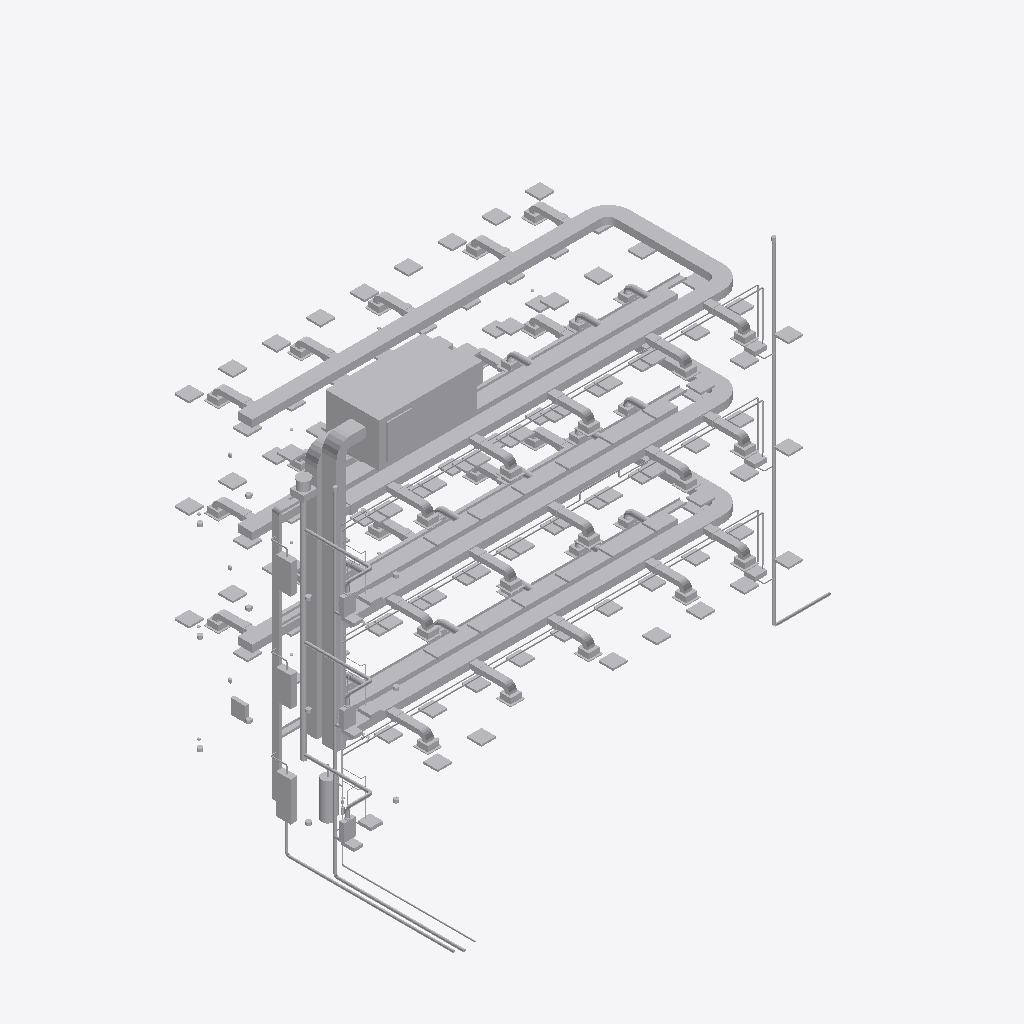
Isometric view of an IFC building model (IFC-SPF (STEP), schema IFC4, length unit metre), seen from the south-west, elements coloured by IFC class (only those large enough to see are counted): 400 other elements (light grey).
Extent 22.6 m × 13.9 m × 15.5 m (x, y, z). Storeys (5): Foundations at -1.20 m; Level 01 at 0.00 m; Level 02 at 4.00 m; Level 03 at 8.00 m; Roof at 12.00 m. Elements (844): 206 IfcDuctSegment, 172 IfcLightFixture, 113 IfcDuctFitting, 111 IfcPipeSegment, 76 IfcPipeFitting, 48 IfcAirTerminal, 36 IfcDamper, 24 IfcSensor, 18 IfcCableCarrierSegment, 10 IfcCableCarrierFitting, 9 IfcSanitaryTerminal, 7 IfcValve.

HEADER;
FILE_DESCRIPTION(('ViewDefinition [DesignTransferView_V1.0]'),'2;1');
FILE_NAME('Northbank-MEP.ifc','2026-09-24T00:00:00',('ClashWise demo'),('ClashWise'),'IfcOpenShell 0.8.5','ClashWise Northbank generator v2','none');
FILE_SCHEMA(('IFC4'));
ENDSEC;
DATA;
#11=IFCPROJECT('1liXWfxlPPRezfhebxdxm5',$,'Northbank','Mechanical, electrical and plumbing services (connected systems)',$,'Northbank office - ClashWise demo','Rev03',(#4),#10);
#14=IFCSITE('07QOn0mrfIVg70u7hBE1c9',$,'Northbank site',$,$,#13,$,$,.ELEMENT.,$,$,$,$,$);
#18=IFCBUILDING('1FAU_nX6fQVQqdWCklrL_n',$,'Northbank','Three-storey office',$,#17,$,$,.ELEMENT.,$,$,$);
#23=IFCBUILDINGSTOREY('3Rbhtb5XnRtRTO8T1Z3v27',$,'Foundations','Foundations / below ground',$,#22,$,$,.ELEMENT.,-1.2);
#32=IFCBUILDINGSTOREY('3RUjU8m_TJWAdsS_0peBP4',$,'Level 01','FFL +0.000',$,#31,$,$,.ELEMENT.,0.0);
#41=IFCBUILDINGSTOREY('3d3smVU$TKSBHrkN4FINe_',$,'Level 02','FFL +4.000',$,#40,$,$,.ELEMENT.,4.0);
#50=IFCBUILDINGSTOREY('01L5TZaV9J8B4NEMO99pmA',$,'Level 03','FFL +8.000',$,#49,$,$,.ELEMENT.,8.0);
#59=IFCBUILDINGSTOREY('1QdcWptQHUc8GZ7yV_XjCb',$,'Roof','FFL +12.000',$,#58,$,$,.ELEMENT.,12.0);
#93=IFCUNITARYEQUIPMENT('12386LFAvK1BkFBW6XjE3_',$,'Air handling unit AHU-01 (supply/extract, heat recovery)',$,$,#92,#89,'AHU-01',.AIRHANDLER.);
#818=IFCDUCTSEGMENT('2OvsRkPCPIleyXEM9ijOOE',$,'Supply air main L03 600x300',$,$,#817,#814,'SA-MAIN-L03-8',.RIGIDSEGMENT.);
#1034=IFCDUCTSEGMENT('2K9IduzMnSN9vNHcqy9Zs2',$,'Supply air main L03 600x300',$,$,#1033,#1030,'SA-MAIN-L03-11',.RIGIDSEGMENT.);
#5312=IFCDUCTSEGMENT('3wizceHBTIQRZXZiXcjTZm',$,'Supply air main L01 600x300',$,$,#5311,#5308,'SA-MAIN-L01-5',.RIGIDSEGMENT.);
#678=IFCDUCTSEGMENT('0p5sqvbfrN$v1NnnC2wQuK',$,'Supply air main L03 600x300',$,$,#677,#674,'SA-MAIN-L03-5',.RIGIDSEGMENT.);
#2998=IFCDUCTSEGMENT('2AbvqKF25LGeR0M34N_jld',$,'Supply air main L02 600x300',$,$,#2997,#2994,'SA-MAIN-L02-5',.RIGIDSEGMENT.);
#1164=IFCDUCTSEGMENT('3pm_JnFuHNPuxSrLNmixgC',$,'Supply air main L03 600x300',$,$,#1163,#1160,'SA-MAIN-L03-13',.RIGIDSEGMENT.);
#548=IFCDUCTSEGMENT('0MaQ_RggDVDgwYCpCGEa72',$,'Supply air main L03 600x300',$,$,#547,#544,'SA-MAIN-L03-3',.RIGIDSEGMENT.);
#2868=IFCDUCTSEGMENT('30KDOp9FjS3vmxAk9iG5Jz',$,'Supply air main L02 600x300',$,$,#2867,#2864,'SA-MAIN-L02-3',.RIGIDSEGMENT.);
#5182=IFCDUCTSEGMENT('3NbCWmOnfT9BwyG$RzpwvH',$,'Supply air main L01 600x300',$,$,#5181,#5178,'SA-MAIN-L01-3',.RIGIDSEGMENT.);
#16998=IFCCABLECARRIERSEGMENT('2c7BVwIOfPRuRbD8lNCow9',$,'Cable tray L01 300x100',$,$,#16997,#16994,'LV-TRAY-L01-1',.CABLETRAYSEGMENT.);
#17153=IFCCABLECARRIERSEGMENT('3tQ7zxxRDMefPXL6hbHmO2',$,'Cable tray L02 300x100',$,$,#17152,#17149,'LV-TRAY-L02-1',.CABLETRAYSEGMENT.);
#1099=IFCDUCTSEGMENT('2qR7pdAO5RI9nheORwRgMb',$,'Supply air main L03 600x300',$,$,#1098,#1095,'SA-MAIN-L03-12',.RIGIDSEGMENT.);
#613=IFCDUCTSEGMENT('2EASb0rbbPsxbpm5aWkUQB',$,'Supply air main L03 600x300',$,$,#612,#609,'SA-MAIN-L03-4',.RIGIDSEGMENT.);
#2933=IFCDUCTSEGMENT('3r_cM11AXL0AoD3V69tJla',$,'Supply air main L02 600x300',$,$,#2932,#2929,'SA-MAIN-L02-4',.RIGIDSEGMENT.);
#5247=IFCDUCTSEGMENT('3NhBj8IMDGxAe5cBemBH7O',$,'Supply air main L01 600x300',$,$,#5246,#5243,'SA-MAIN-L01-4',.RIGIDSEGMENT.);
#272=IFCDUCTSEGMENT('3IQfrkxdbSs9ffJ2ShjaCS',$,'Supply air riser 600x400',$,$,#271,#268,'SA-R-3',.RIGIDSEGMENT.);
#337=IFCDUCTSEGMENT('1HwamuBebJYAbdXcX5znzZ',$,'Supply air riser 600x400',$,$,#336,#333,'SA-R-4',.RIGIDSEGMENT.);
#7560=IFCDUCTSEGMENT('0vIHZYEB1GQvaYyZLI4J8d',$,'Return air riser 500x400',$,$,#7559,#7556,'RA-R-4',.RIGIDSEGMENT.);
#7495=IFCDUCTSEGMENT('3RQqkL0LfH3xEtXwG3JdK5',$,'Return air riser 500x400',$,$,#7494,#7491,'RA-R-3',.RIGIDSEGMENT.);
#8659=IFCDUCTSEGMENT('1K7GOi7f9QxBskn6idCJv1',$,'Return air main L02 500x250',$,$,#8658,#8655,'RA-MAIN-L02-3',.RIGIDSEGMENT.);
#9547=IFCDUCTSEGMENT('3wpl$HuM1ICfPpJ6B68isO',$,'Return air main L01 500x250',$,$,#9546,#9543,'RA-MAIN-L01-3',.RIGIDSEGMENT.);
#17308=IFCCABLECARRIERSEGMENT('1KUuv23JDKPRI0UXsWsUhp',$,'Cable tray L03 300x100',$,$,#17307,#17304,'LV-TRAY-L03-1',.CABLETRAYSEGMENT.);
#969=IFCDUCTSEGMENT('16s_WNV$DVR8P2TF1MjSEk',$,'Supply air main L03 600x300',$,$,#968,#965,'SA-MAIN-L03-10',.RIGIDSEGMENT.);
#743=IFCDUCTSEGMENT('2dIyYaOCPUBB$_QyUxNkGR',$,'Supply air main L03 600x300',$,$,#742,#739,'SA-MAIN-L03-6',.RIGIDSEGMENT.);
#3063=IFCDUCTSEGMENT('15Jmxx3q1SGxpxw0Mc7QNg',$,'Supply air main L02 600x300',$,$,#3062,#3059,'SA-MAIN-L02-6',.RIGIDSEGMENT.);
#5377=IFCDUCTSEGMENT('2q9J_8JxfR5uFoTGBkKwgq',$,'Supply air main L01 600x300',$,$,#5376,#5373,'SA-MAIN-L01-6',.RIGIDSEGMENT.);
#7833=IFCDUCTSEGMENT('012bvlJ3zJnQOOz2iTqBsR',$,'Return air main L03 500x250',$,$,#7832,#7829,'RA-MAIN-L03-4',.RIGIDSEGMENT.);
#7898=IFCDUCTSEGMENT('0xK57TEwDRAOcsY69SYRyP',$,'Return air main L03 500x250',$,$,#7897,#7894,'RA-MAIN-L03-5',.RIGIDSEGMENT.);
#207=IFCDUCTSEGMENT('0iBtXueWjL1xNQJrtW9PK4',$,'Supply air riser 600x400',$,$,#206,#203,'SA-R-2',.RIGIDSEGMENT.);
#16644=IFCELECTRICDISTRIBUTIONBOARD('0$VdCCjxvH1PWRiPYrdkWT',$,'Main LV switchboard MSB-01',$,$,#16643,#16640,'MSB-01',.SWITCHBOARD.);
#9677=IFCDUCTSEGMENT('12VNwNAOvI$vSRnH$5J$be',$,'Return air main L01 500x250',$,$,#9676,#9673,'RA-MAIN-L01-5',.RIGIDSEGMENT.);
#8789=IFCDUCTSEGMENT('00WcO8k2zRqQvFg2R74nLO',$,'Return air main L02 500x250',$,$,#8788,#8785,'RA-MAIN-L02-5',.RIGIDSEGMENT.);
#16924=IFCCABLECARRIERSEGMENT('1D0DTndVrT$A1x$IJpFR0v',$,'Cable ladder riser 300x100 riser',$,$,#16923,#16920,'LV-R-3',.CABLELADDERSEGMENT.);
#16897=IFCCABLECARRIERSEGMENT('0aoCMqvXzNme_0YwIqtoeS',$,'Cable ladder riser 300x100 riser',$,$,#16896,#16893,'LV-R-2',.CABLELADDERSEGMENT.);
#16767=IFCELECTRICDISTRIBUTIONBOARD('0IK2A9ATHOdhCBX$nX6aY7',$,'Distribution board DB-L03',$,$,#16766,#16763,'DB-L03',.DISTRIBUTIONBOARD.);
#16744=IFCELECTRICDISTRIBUTIONBOARD('0L$bEHhZ1U_QoCLAc6bNwa',$,'Distribution board DB-L02',$,$,#16743,#16740,'DB-L02',.DISTRIBUTIONBOARD.);
#7963=IFCDUCTSEGMENT('3I7mwDVrnQRfCiG44TgHrw',$,'Return air main L03 500x250',$,$,#7962,#7959,'RA-MAIN-L03-6',.RIGIDSEGMENT.);
#9612=IFCDUCTSEGMENT('2FfBMefXLTFvNUhVjbIok$',$,'Return air main L01 500x250',$,$,#9611,#9608,'RA-MAIN-L01-4',.RIGIDSEGMENT.);
#8724=IFCDUCTSEGMENT('0nM5Co579UT8OM$h$hiYos',$,'Return air main L02 500x250',$,$,#8723,#8720,'RA-MAIN-L02-4',.RIGIDSEGMENT.);
#10485=IFCDUCTSEGMENT('3_vIgasBTGDwekfVETOgdG',$,'Toilet extract riser D200',$,$,#10484,#10481,'TEX-R-3',.RIGIDSEGMENT.);
#10420=IFCDUCTSEGMENT('0htdiC225VmeLOBUvJF8jv',$,'Toilet extract riser D200',$,$,#10419,#10416,'TEX-R-2',.RIGIDSEGMENT.);
#13163=IFCPIPESEGMENT('1p4AL$G2jK7uFsLbOZviG3',$,'Cold water main L01 DN54',$,$,#13162,#13159,'CW-MAIN-L01-2',.RIGIDSEGMENT.);
#13445=IFCPIPESEGMENT('1xrfQyi99Gw8bGOurkRf8Q',$,'Cold water main L03 DN54',$,$,#13444,#13441,'CW-MAIN-L03-2',.RIGIDSEGMENT.);
#13304=IFCPIPESEGMENT('1RHD_I4ibLDuUhW1LBAckc',$,'Cold water main L02 DN54',$,$,#13303,#13300,'CW-MAIN-L02-2',.RIGIDSEGMENT.);
#11330=IFCTANK('2nw2j2mifQBAll_eet8r92',$,'Unvented hot water cylinder 200 l',$,$,#11329,#11326,'HWC-01',.STORAGE.);
#483=IFCDUCTSEGMENT('1Si88ik2PTbOeTAko7GHhp',$,'Supply air main L03 600x300',$,$,#482,#479,'SA-MAIN-L03-2',.RIGIDSEGMENT.);
#143=IFCDUCTFITTING('1EfAZKGafU6A50LeF7dmL3',$,'Supply air riser bend 600x400',$,$,#142,#139,'SA-R-B1',.BEND.);
#16672=IFCCABLECARRIERSEGMENT('3itNJsLMDQIhXRjpv4mejL',$,'Incoming supply duct D100 incoming',$,$,#16671,#16668,'LV-IN-1',.CONDUITSEGMENT.);
#5452=IFCDUCTSEGMENT('0InhnD5SjOugaLZYTuh7j7',$,'Supply air main L01 600x300',$,$,#5451,#5448,'SA-MAIN-L01-8',.RIGIDSEGMENT.);
#3138=IFCDUCTSEGMENT('1fh6hNT$rRLeniZ56cvrRn',$,'Supply air main L02 600x300',$,$,#3137,#3134,'SA-MAIN-L02-8',.RIGIDSEGMENT.);
#8854=IFCDUCTSEGMENT('0hW3KqNbTPB8nZMPLqX4ex',$,'Return air main L02 500x250',$,$,#8853,#8850,'RA-MAIN-L02-6',.RIGIDSEGMENT.);
#9742=IFCDUCTSEGMENT('2mRiF0w2jJ$hXFh1H24dbj',$,'Return air main L01 500x250',$,$,#9741,#9738,'RA-MAIN-L01-6',.RIGIDSEGMENT.);
#10295=IFCFAN('14VJa5OArQbP3F_CnDZXfH',$,'Toilet extract fan TEF-01',$,$,#10294,#10291,'TEF-01',.CENTRIFUGALFORWARDCURVED.);
#15053=IFCPIPESEGMENT('2TCnCWokPMSRJBsh9aN_JS',$,'Soil and vent stack SVP-01 DN110',$,$,#15052,#15049,'SVP-1',.RIGIDSEGMENT.);
#11088=IFCSANITARYTERMINAL('052DzCF01NCfhFSnW40q3l',$,'Wall-hung WC with concealed cistern - L02',$,$,#11087,#11084,'WC',.TOILETPAN.);
#11209=IFCSANITARYTERMINAL('3kZY6Ak4bJPPEu1JxGLopP',$,'Wall-hung WC with concealed cistern - L03',$,$,#11208,#11205,'WC',.TOILETPAN.);
#10967=IFCSANITARYTERMINAL('1c0PsD38zLR8vGRmsmecxE',$,'Wall-hung WC with concealed cistern - L01',$,$,#10966,#10963,'WC',.TOILETPAN.);
#14501=IFCPIPESEGMENT('0yLomjDL9PXue3dXoXBUe$',$,'Hot water main L01 DN42',$,$,#14500,#14497,'HW-MAIN-L01-2',.RIGIDSEGMENT.);
#14975=IFCPIPESEGMENT('2dSwqfp3TMmQrm__tWen2Q',$,'Hot water main L03 DN42',$,$,#14974,#14971,'HW-MAIN-L03-2',.RIGIDSEGMENT.);
#840=IFCDUCTFITTING('2q03ASPI5Jag2AtGUNloYL',$,'Supply air main L03 bend 600x300',$,$,#839,#836,'SA-MAIN-L03-B8',.BEND.);
#7703=IFCDUCTSEGMENT('3ezjGNVqbMNA4QPi8EXQha',$,'Return air main L03 500x250',$,$,#7702,#7699,'RA-MAIN-L03-2',.RIGIDSEGMENT.);
#792=IFCDUCTFITTING('3YFUyuZMfT1ObXQxDBnJw1',$,'Supply air main L03 bend 600x300',$,$,#791,#788,'SA-MAIN-L03-B7',.BEND.);
#3112=IFCDUCTFITTING('2P3daxpS5IO9nVzQEK0WYX',$,'Supply air main L02 bend 600x300',$,$,#3111,#3108,'SA-MAIN-L02-B7',.BEND.);
#5426=IFCDUCTFITTING('0iEYm59onJde8Tb3Gpmfq3',$,'Supply air main L01 bend 600x300',$,$,#5425,#5422,'SA-MAIN-L01-B7',.BEND.);
#16228=IFCPIPESEGMENT('11SnaatOHT0fEBzsVBDKMH',$,'Kitchen waste stack WS-01 DN110',$,$,#16227,#16224,'KS-5',.RIGIDSEGMENT.);
#15490=IFCPIPESEGMENT('3OcC0qPQPMS8AIh4lVCPyN',$,'Soil and vent stack SVP-01 DN110',$,$,#15489,#15486,'SVP-8',.RIGIDSEGMENT.);
#16201=IFCPIPESEGMENT('0aYZVP965GS92NHDLlmW64',$,'Kitchen waste stack WS-01 DN110',$,$,#16200,#16197,'KS-4',.RIGIDSEGMENT.);
#16136=IFCPIPESEGMENT('2qkKIfNxfO_wfnRGIEXhIp',$,'Kitchen waste stack WS-01 DN110',$,$,#16135,#16132,'KS-3',.RIGIDSEGMENT.);
#121=IFCDUCTSEGMENT('39SoruAkzU7v5dsf$$X2JY',$,'Supply air riser 600x400',$,$,#120,#117,'SA-R-1',.RIGIDSEGMENT.);
#7366=IFCDUCTFITTING('0BXJaSclnNBg53upgzlHQu',$,'Return air riser bend 500x400',$,$,#7365,#7362,'RA-R-B1',.BEND.);
#16833=IFCCABLECARRIERSEGMENT('05GntVIrjUevGbuCIRAOF0',$,'Cable ladder riser 300x100 riser',$,$,#16832,#16829,'LV-R-1',.CABLELADDERSEGMENT.);
#15268=IFCPIPESEGMENT('1Vr76orc1SYBS5p6wirXy8',$,'Soil and vent stack SVP-01 DN110',$,$,#15267,#15264,'SVP-4',.RIGIDSEGMENT.);
#15398=IFCPIPESEGMENT('1aACJZRqDQBBzfW80dj3Jv',$,'Soil and vent stack SVP-01 DN110',$,$,#15397,#15394,'SVP-6',.RIGIDSEGMENT.);
#3484=IFCDUCTSEGMENT('2eN3n0yKnR6AyzdrYNLv3z',$,'Supply air main L02 600x300',$,$,#3483,#3480,'SA-MAIN-L02-13',.RIGIDSEGMENT.);
#5798=IFCDUCTSEGMENT('0RJDmYV0fNo8E3Tm4ngpmY',$,'Supply air main L01 600x300',$,$,#5797,#5794,'SA-MAIN-L01-13',.RIGIDSEGMENT.);
#3511=IFCDUCTSEGMENT('0Aj5NwSuTT_9hdOkvEhkiT',$,'Supply air main L02 600x300',$,$,#3510,#3507,'SA-MAIN-L02-14',.RIGIDSEGMENT.);
#5825=IFCDUCTSEGMENT('3RoE26zmzPLRMMMRITS7OW',$,'Supply air main L01 600x300',$,$,#5824,#5821,'SA-MAIN-L01-14',.RIGIDSEGMENT.);
#1191=IFCDUCTSEGMENT('3wXQLBWhjKh8m689ip9e3t',$,'Supply air main L03 600x300',$,$,#1190,#1187,'SA-MAIN-L03-14',.RIGIDSEGMENT.);
#19764=IFCUNITARYCONTROLELEMENT('1ZGoHAE15KsRMKujpht4hP',$,'Fire alarm control panel',$,$,#19763,#19760,'FACP-01',.ALARMPANEL.);
#1744=IFCDUCTSEGMENT('0LfHxrj2TIvRI7mcuTTKcT',$,'Supply branch L03 300x200',$,$,#1743,#1740,'SA-BR-L03-S4-2',.RIGIDSEGMENT.);
#4058=IFCDUCTSEGMENT('0javsS29fSr9riyFGBBwNk',$,'Supply branch L02 300x200',$,$,#4057,#4054,'SA-BR-L02-S4-2',.RIGIDSEGMENT.);
#6372=IFCDUCTSEGMENT('3c12svX$vGJAcqfjJguHNt',$,'Supply branch L01 300x200',$,$,#6371,#6368,'SA-BR-L01-S4-2',.RIGIDSEGMENT.);
#2803=IFCDUCTSEGMENT('0gSWXAsZPJngu4bscK3CQk',$,'Supply air main L02 600x300',$,$,#2802,#2799,'SA-MAIN-L02-2',.RIGIDSEGMENT.);
#5117=IFCDUCTSEGMENT('1yr82RK3LN1PO2x589iqdM',$,'Supply air main L01 600x300',$,$,#5116,#5113,'SA-MAIN-L01-2',.RIGIDSEGMENT.);
#1297=IFCDUCTSEGMENT('1UwVx8qEvTLwf5vbimjoso',$,'Supply branch L03 300x200',$,$,#1296,#1293,'SA-BR-L03-S1-2',.RIGIDSEGMENT.);
#7430=IFCDUCTSEGMENT('2OpUnoAVjUsBOKLxBbv4kB',$,'Return air riser 500x400',$,$,#7429,#7426,'RA-R-2',.RIGIDSEGMENT.);
#1893=IFCDUCTSEGMENT('1LBMa3sVjO1xqk_PH0Yz6P',$,'Supply branch L03 300x200',$,$,#1892,#1889,'SA-BR-L03-S5-2',.RIGIDSEGMENT.);
#3909=IFCDUCTSEGMENT('1HMEw2G71O$9PoCgXdv7ce',$,'Supply branch L02 300x200',$,$,#3908,#3905,'SA-BR-L02-S3-2',.RIGIDSEGMENT.);
#4207=IFCDUCTSEGMENT('0nEfHCLvnQbBLbCSaGpvVL',$,'Supply branch L02 300x200',$,$,#4206,#4203,'SA-BR-L02-S5-2',.RIGIDSEGMENT.);
#6074=IFCDUCTSEGMENT('14pg5KGArT8hE_L3AJcCti',$,'Supply branch L01 300x200',$,$,#6073,#6070,'SA-BR-L01-S2-2',.RIGIDSEGMENT.);
#6521=IFCDUCTSEGMENT('2DZw0mdFrNKhstr6P4sw3s',$,'Supply branch L01 300x200',$,$,#6520,#6517,'SA-BR-L01-S5-2',.RIGIDSEGMENT.);
#1446=IFCDUCTSEGMENT('1E39HN5MvG6htMsFKRrGEi',$,'Supply branch L03 300x200',$,$,#1445,#1442,'SA-BR-L03-S2-2',.RIGIDSEGMENT.);
#1595=IFCDUCTSEGMENT('3xnLVCjMzNAewCuljpigzK',$,'Supply branch L03 300x200',$,$,#1594,#1591,'SA-BR-L03-S3-2',.RIGIDSEGMENT.);
#3611=IFCDUCTSEGMENT('1YTKwI1I5Ojf3ZEkXzHubf',$,'Supply branch L02 300x200',$,$,#3610,#3607,'SA-BR-L02-S1-2',.RIGIDSEGMENT.);
#3760=IFCDUCTSEGMENT('3lGOydrCPSyhJ$6F0BPGNc',$,'Supply branch L02 300x200',$,$,#3759,#3756,'SA-BR-L02-S2-2',.RIGIDSEGMENT.);
#5925=IFCDUCTSEGMENT('1sWPwmct5GlgKJaHSuXW8D',$,'Supply branch L01 300x200',$,$,#5924,#5921,'SA-BR-L01-S1-2',.RIGIDSEGMENT.);
#6223=IFCDUCTSEGMENT('3ss$xuuj1PbAY82YVqQs5B',$,'Supply branch L01 300x200',$,$,#6222,#6219,'SA-BR-L01-S3-2',.RIGIDSEGMENT.);
#8594=IFCDUCTSEGMENT('2gJ29eBOfKq8v4BOpS4DJG',$,'Return air main L02 500x250',$,$,#8593,#8590,'RA-MAIN-L02-2',.RIGIDSEGMENT.);
#9482=IFCDUCTSEGMENT('21J2DYrJLU89dcsW6xYl36',$,'Return air main L01 500x250',$,$,#9481,#9478,'RA-MAIN-L01-2',.RIGIDSEGMENT.);
#19531=IFCLIGHTFIXTURE('1XTr4qiC1H6xxk$ryo9XLb',$,'LED recessed panel 600x600 - L03',$,$,#19530,#19527,'LTG-L03-50',.DIRECTIONSOURCE.);
#18297=IFCLIGHTFIXTURE('2Zm7YpFIHS5e2Ht6qP5koT',$,'LED recessed panel 600x600 - L02',$,$,#18296,#18293,'LTG-L02-08',.DIRECTIONSOURCE.);
#19003=IFCLIGHTFIXTURE('0pqCREvUXUjQDrrL4z1fwH',$,'LED recessed panel 600x600 - L03',$,$,#19002,#18999,'LTG-L03-02',.DIRECTIONSOURCE.);
#19025=IFCLIGHTFIXTURE('3ebMSYJ_rQhw$ptjcXonBs',$,'LED recessed panel 600x600 - L03',$,$,#19024,#19021,'LTG-L03-04',.DIRECTIONSOURCE.);
#19069=IFCLIGHTFIXTURE('3xAQn5cUHGuBO6sEIhw0XX',$,'LED recessed panel 600x600 - L03',$,$,#19068,#19065,'LTG-L03-08',.DIRECTIONSOURCE.);
#19289=IFCLIGHTFIXTURE('3PrJNt10jJzxLoTfSi9s$w',$,'LED recessed panel 600x600 - L03',$,$,#19288,#19285,'LTG-L03-28',.DIRECTIONSOURCE.);
#19355=IFCLIGHTFIXTURE('2LrJeFmQ1RYRfRggDxzkGc',$,'LED recessed panel 600x600 - L03',$,$,#19354,#19351,'LTG-L03-34',.DIRECTIONSOURCE.);
#17486=IFCLIGHTFIXTURE('30inPk7AfT4PIo_DYLbNti',$,'LED recessed panel 600x600 - L01',$,$,#17485,#17482,'LTG-L01-03',.DIRECTIONSOURCE.);
#18231=IFCLIGHTFIXTURE('0HxedhRwfOfuh$c261$Pqz',$,'LED recessed panel 600x600 - L02',$,$,#18230,#18227,'LTG-L02-02',.DIRECTIONSOURCE.);
#18715=IFCLIGHTFIXTURE('1tQTpywJDKl9sD9PHvOzv9',$,'LED recessed panel 600x600 - L02',$,$,#18714,#18711,'LTG-L02-46',.DIRECTIONSOURCE.);
#19575=IFCLIGHTFIXTURE('0cut7XAWLUuwAH$gMWdWzS',$,'LED recessed panel 600x600 - L03',$,$,#19574,#19571,'LTG-L03-54',.DIRECTIONSOURCE.);
#17464=IFCLIGHTFIXTURE('3IrIB7BDnKYwyeLv$As1Oe',$,'LED recessed panel 600x600 - L01',$,$,#17463,#17460,'LTG-L01-01',.DIRECTIONSOURCE.);
#17475=IFCLIGHTFIXTURE('2DGP14lAnNaBz3y5Wu2wis',$,'LED recessed panel 600x600 - L01',$,$,#17474,#17471,'LTG-L01-02',.DIRECTIONSOURCE.);
#17497=IFCLIGHTFIXTURE('2OkkJEiz1GBgeiYIwGA$T1',$,'LED recessed panel 600x600 - L01',$,$,#17496,#17493,'LTG-L01-04',.DIRECTIONSOURCE.);
#17508=IFCLIGHTFIXTURE('3GNjaa4rjL2Qzu8dHUrzPH',$,'LED recessed panel 600x600 - L01',$,$,#17507,#17504,'LTG-L01-05',.DIRECTIONSOURCE.);
#17530=IFCLIGHTFIXTURE('1i6W_m6X5Gtgd4ElDTVUKL',$,'LED recessed panel 600x600 - L01',$,$,#17529,#17526,'LTG-L01-07',.DIRECTIONSOURCE.);
#17519=IFCLIGHTFIXTURE('2J7DnQYqTS0vvxFXsk3lKx',$,'LED recessed panel 600x600 - L01',$,$,#17518,#17515,'LTG-L01-06',.DIRECTIONSOURCE.);
#17937=IFCLIGHTFIXTURE('2S$o2MZ7HR7RUwQoitVM5Z',$,'LED recessed panel 600x600 - L01',$,$,#17936,#17933,'LTG-L01-44',.DIRECTIONSOURCE.);
#18242=IFCLIGHTFIXTURE('2lCnI0t2fHyewPVrTDisIj',$,'LED recessed panel 600x600 - L02',$,$,#18241,#18238,'LTG-L02-03',.DIRECTIONSOURCE.);
#18726=IFCLIGHTFIXTURE('3mYnemArjL9hA1ZB8zLCV$',$,'LED recessed panel 600x600 - L02',$,$,#18725,#18722,'LTG-L02-47',.DIRECTIONSOURCE.);
#18992=IFCLIGHTFIXTURE('1zlH01yRbO1xkrNj4aKpp7',$,'LED recessed panel 600x600 - L03',$,$,#18991,#18988,'LTG-L03-01',.DIRECTIONSOURCE.);
#19014=IFCLIGHTFIXTURE('2UPUvPjgfU8eEZ9s5CVyG0',$,'LED recessed panel 600x600 - L03',$,$,#19013,#19010,'LTG-L03-03',.DIRECTIONSOURCE.);
#19058=IFCLIGHTFIXTURE('0Ezr0qmD1T$8aYdC1n$47g',$,'LED recessed panel 600x600 - L03',$,$,#19057,#19054,'LTG-L03-07',.DIRECTIONSOURCE.);
#19344=IFCLIGHTFIXTURE('3oNFiQy0XPOAC7ufpl9bop',$,'LED recessed panel 600x600 - L03',$,$,#19343,#19340,'LTG-L03-33',.DIRECTIONSOURCE.);
#19487=IFCLIGHTFIXTURE('2QDvjQYRDLIhc0WuEgT6NI',$,'LED recessed panel 600x600 - L03',$,$,#19486,#19483,'LTG-L03-46',.DIRECTIONSOURCE.);
#19520=IFCLIGHTFIXTURE('3fdayGkwLL_x5yOC63gZ08',$,'LED recessed panel 600x600 - L03',$,$,#19519,#19516,'LTG-L03-49',.DIRECTIONSOURCE.);
#19509=IFCLIGHTFIXTURE('0SyeIdHUTGyhVYH34bjyVK',$,'LED recessed panel 600x600 - L03',$,$,#19508,#19505,'LTG-L03-48',.DIRECTIONSOURCE.);
#19542=IFCLIGHTFIXTURE('2692TnBkXJZfBohprwP6L3',$,'LED recessed panel 600x600 - L03',$,$,#19541,#19538,'LTG-L03-51',.DIRECTIONSOURCE.);
#10838=IFCDUCTSEGMENT('26o96hlPvHtBAEgegdEfNy',$,'Toilet extract branch L01 D125',$,$,#10837,#10834,'TEX-BR-L01-1',.RIGIDSEGMENT.);
#17948=IFCLIGHTFIXTURE('3eNGN9ao5Syvu2AmLshG7q',$,'LED recessed panel 600x600 - L01',$,$,#17947,#17944,'LTG-L01-45',.DIRECTIONSOURCE.);
#18220=IFCLIGHTFIXTURE('0pBckVp6PL4A3mJZKOE50K',$,'LED recessed panel 600x600 - L02',$,$,#18219,#18216,'LTG-L02-01',.DIRECTIONSOURCE.);
#18253=IFCLIGHTFIXTURE('0MZqktlSrTHufBd_l41ZHZ',$,'LED recessed panel 600x600 - L02',$,$,#18252,#18249,'LTG-L02-04',.DIRECTIONSOURCE.);
#18264=IFCLIGHTFIXTURE('1krATycgnRoRKobRxtQnQT',$,'LED recessed panel 600x600 - L02',$,$,#18263,#18260,'LTG-L02-05',.DIRECTIONSOURCE.);
ENDSEC;
